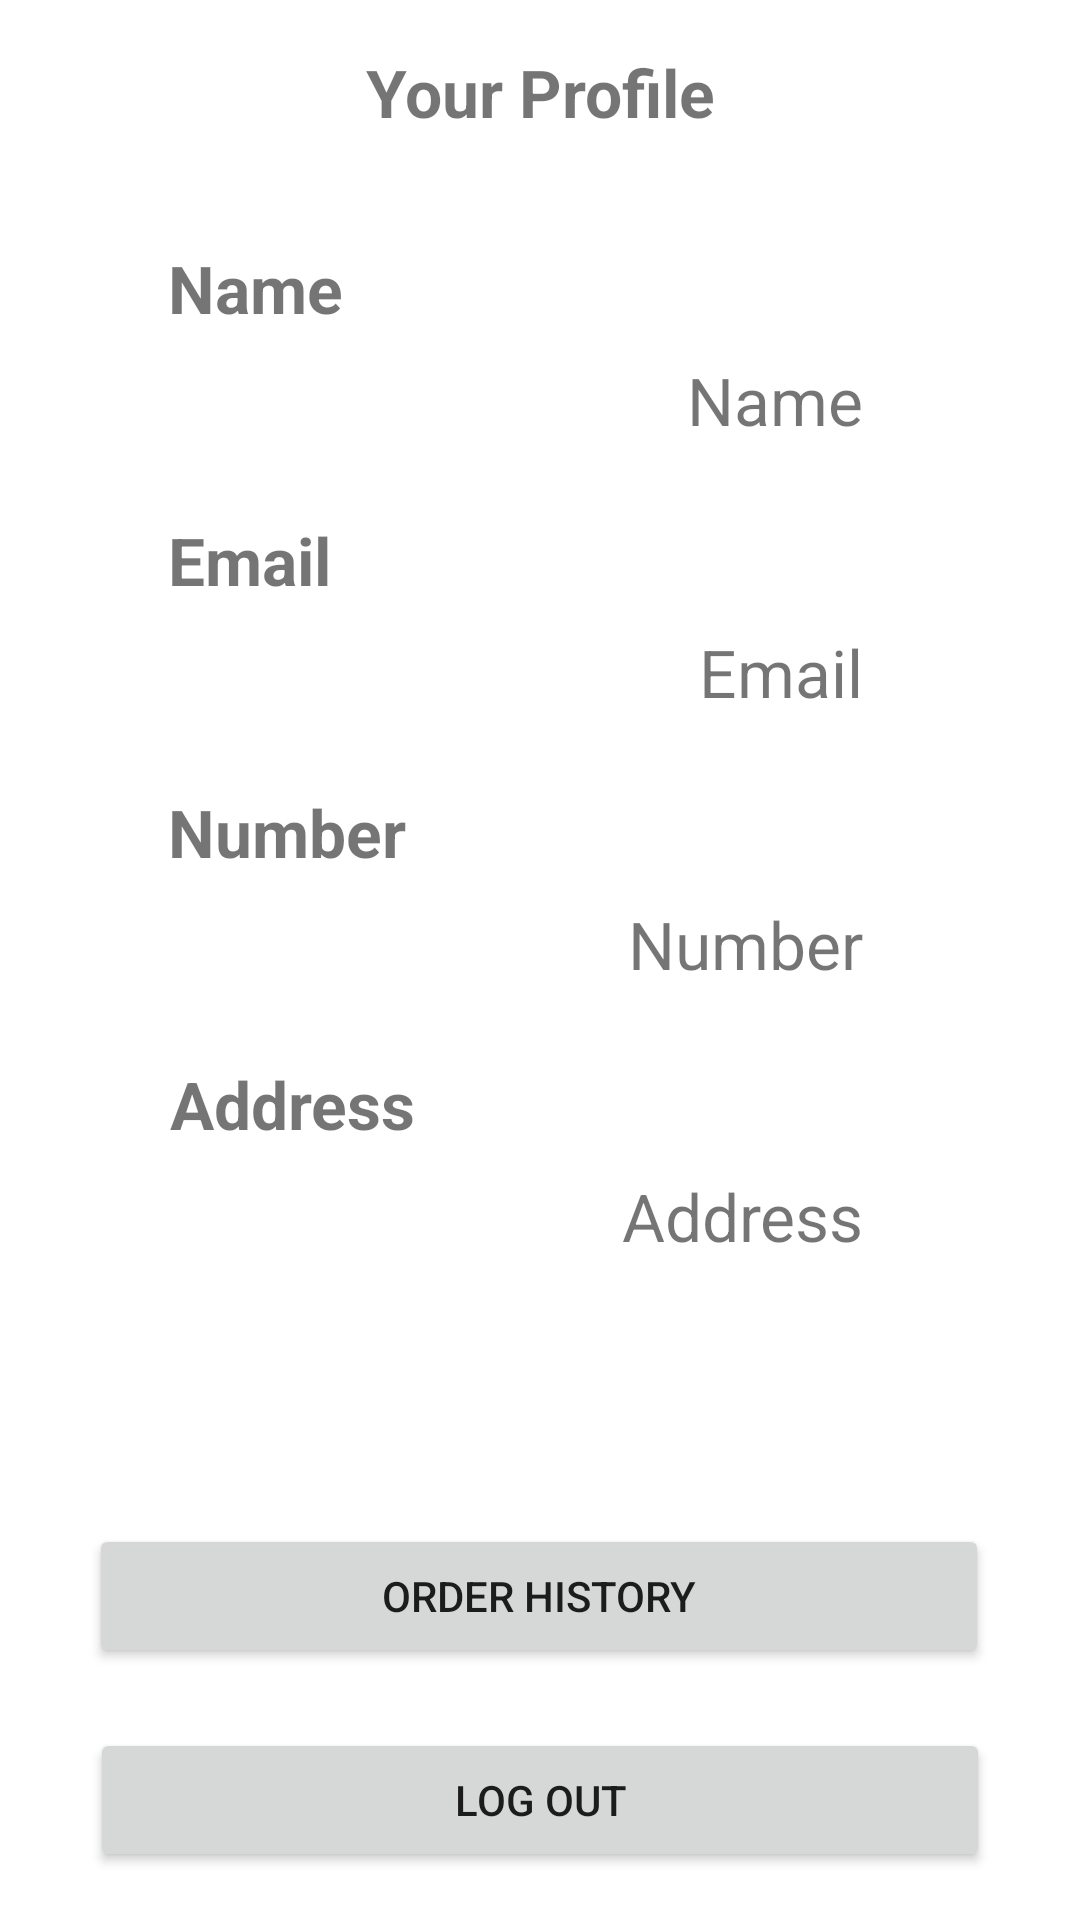

Write the Android layout XML for this screen, with the resource values it uses.
<!-- AndroidManifest.xml: application theme Theme.WagabatApp -->
<!-- res/layout/activity_profile.xml -->
<?xml version="1.0" encoding="utf-8"?>
<androidx.constraintlayout.widget.ConstraintLayout xmlns:android="http://schemas.android.com/apk/res/android"
    xmlns:app="http://schemas.android.com/apk/res-auto"
    xmlns:tools="http://schemas.android.com/tools"
    android:layout_width="match_parent"
    android:layout_height="match_parent"
    tools:context=".ProfileActivity">

    <TextView
        android:id="@+id/profile_header"
        android:layout_width="wrap_content"
        android:layout_height="wrap_content"
        android:layout_marginTop="16dp"
        android:layout_marginBottom="5dp"
        android:text="Your Profile"
        android:textSize="22sp"
        android:textStyle="bold"
        app:layout_constraintEnd_toEndOf="parent"
        app:layout_constraintStart_toStartOf="parent"
        app:layout_constraintTop_toTopOf="parent" />

    <TextView
        android:id="@+id/profile_name"
        android:layout_width="wrap_content"
        android:layout_height="wrap_content"
        android:layout_marginTop="8dp"
        android:text="Name"
        android:textSize="22sp"
        app:layout_constraintEnd_toEndOf="parent"
        app:layout_constraintHorizontal_bias="0.614"
        app:layout_constraintStart_toEndOf="@+id/profile_name2"
        app:layout_constraintTop_toBottomOf="@+id/profile_name2" />

    <TextView
        android:id="@+id/profile_name2"
        android:layout_width="wrap_content"
        android:layout_height="wrap_content"
        android:layout_marginTop="36dp"
        android:text="Name"
        android:textSize="22sp"
        android:textStyle="bold"
        app:layout_constraintEnd_toEndOf="parent"
        app:layout_constraintHorizontal_bias="0.186"
        app:layout_constraintStart_toStartOf="parent"
        app:layout_constraintTop_toBottomOf="@+id/profile_header" />

    <TextView
        android:id="@+id/profile_email"
        android:layout_width="wrap_content"
        android:layout_height="wrap_content"
        android:layout_marginTop="8dp"
        android:text="Email"
        android:textSize="22sp"
        app:layout_constraintEnd_toEndOf="@+id/profile_name"
        app:layout_constraintHorizontal_bias="1.0"
        app:layout_constraintStart_toEndOf="@+id/profile_email2"
        app:layout_constraintTop_toBottomOf="@+id/profile_email2" />

    <TextView
        android:id="@+id/profile_email2"
        android:layout_width="wrap_content"
        android:layout_height="wrap_content"
        android:layout_marginTop="24dp"
        android:text="Email"
        android:textSize="22sp"
        android:textStyle="bold"
        app:layout_constraintEnd_toEndOf="parent"
        app:layout_constraintHorizontal_bias="0.0"
        app:layout_constraintStart_toStartOf="@+id/profile_name2"
        app:layout_constraintTop_toBottomOf="@+id/profile_name" />

    <TextView
        android:id="@+id/profile_number"
        android:layout_width="wrap_content"
        android:layout_height="wrap_content"
        android:layout_marginTop="8dp"
        android:text="Number"
        android:textSize="22sp"
        app:layout_constraintEnd_toEndOf="@+id/profile_email"
        app:layout_constraintHorizontal_bias="1.0"
        app:layout_constraintStart_toEndOf="@+id/profile_number2"
        app:layout_constraintTop_toBottomOf="@+id/profile_number2" />

    <TextView
        android:id="@+id/profile_number2"
        android:layout_width="wrap_content"
        android:layout_height="wrap_content"
        android:layout_marginTop="24dp"
        android:text="Number"
        android:textSize="22sp"
        android:textStyle="bold"
        app:layout_constraintEnd_toEndOf="parent"
        app:layout_constraintHorizontal_bias="0.0"
        app:layout_constraintStart_toStartOf="@+id/profile_email2"
        app:layout_constraintTop_toBottomOf="@+id/profile_email" />

    <TextView
        android:id="@+id/profile_address"
        android:layout_width="260sp"
        android:layout_height="wrap_content"
        android:layout_marginTop="8dp"
        android:text="Address"
        android:textAlignment="textEnd"
        android:textSize="22sp"
        app:layout_constraintEnd_toEndOf="@+id/profile_number"
        app:layout_constraintHorizontal_bias="1.0"
        app:layout_constraintStart_toEndOf="@+id/profile_address2"
        app:layout_constraintTop_toBottomOf="@+id/profile_address2" />

    <TextView
        android:id="@+id/profile_address2"
        android:layout_width="wrap_content"
        android:layout_height="wrap_content"
        android:layout_marginTop="24dp"
        android:text="Address"
        android:textSize="22sp"
        android:textStyle="bold"
        app:layout_constraintEnd_toEndOf="parent"
        app:layout_constraintHorizontal_bias="0.003"
        app:layout_constraintStart_toStartOf="@+id/profile_number2"
        app:layout_constraintTop_toBottomOf="@+id/profile_number" />

    <Button
        android:id="@+id/logout_btn"
        android:layout_width="300dp"
        android:layout_height="wrap_content"
        android:layout_marginBottom="16dp"
        android:text="@string/log_out"
        app:layout_constraintBottom_toBottomOf="parent"
        app:layout_constraintEnd_toEndOf="parent"
        app:layout_constraintHorizontal_bias="0.498"
        app:layout_constraintStart_toStartOf="parent" />

    <Button
        android:id="@+id/order_history_btn"
        android:layout_width="300dp"
        android:layout_height="wrap_content"
        android:layout_marginBottom="20dp"
        android:text="@string/order_history"
        app:layout_constraintBottom_toTopOf="@+id/logout_btn"
        app:layout_constraintEnd_toEndOf="parent"
        app:layout_constraintHorizontal_bias="0.495"
        app:layout_constraintStart_toStartOf="parent" />

</androidx.constraintlayout.widget.ConstraintLayout>
<!-- resources referenced by this layout -->
<resources>
  <string name="log_out">Log out</string>
  <string name="order_history">Order history</string>
  <style name="Theme.WagabatApp" parent="Theme.MaterialComponents.Light.NoActionBar">
          
          <item name="colorPrimary">@color/purple_500</item>
          <item name="colorPrimaryVariant">@color/purple_700</item>
          <item name="colorOnPrimary">@color/white</item>
          
          <item name="colorSecondary">@color/teal_200</item>
          <item name="colorSecondaryVariant">@color/teal_700</item>
          <item name="colorOnSecondary">@color/black</item>
          
          <item name="android:statusBarColor">?attr/colorPrimaryVariant</item>
          
      </style>
  <!-- not gathered from this repository: default colours our renderer supplied (Android Studio template values) -->
  <color name="purple_500">#FF6200EE</color>
  <color name="purple_700">#FF3700B3</color>
  <color name="teal_200">#FF03DAC5</color>
  <color name="teal_700">#FF018786</color>
  <color name="black">#FF000000</color>
  <color name="white">#FFFFFFFF</color>
</resources>
